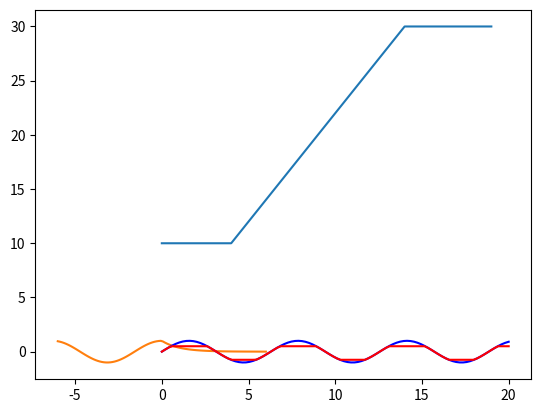

Reproduce this figure in Python. (Note: this script raises an exception after producing the figure.)
2 + 3

x = 12
y = 3
x + y

name = "Alice"
type(name)

z = 10
float(10)

print(x)
print(y)
print(x+y, x-y, x*y, x/y, y**2)
print(f"My name is {name}")

# Creating a list
my_list = [1,2,3,4,5]
type(my_list)

# Accessing list items
first_element = my_list[0]
last_element = my_list[-1]

print("Original List:", my_list)
print("First Element:", first_element)
print("Last Element:", last_element)


# Slicing
subset = my_list[1:4]
subset

# Modifying elements
my_list[2] = 10
my_list

my_list.insert(2, 100)
my_list

# Appending elements
my_list.append(6)
my_list

# Extending with another list
another_list = [7, 8, 9]
my_list.extend(another_list)
my_list

a = [11, 1, 1 , 2, 3]
a.remove(1)
a

a = [11, 1, 1 , 2, 3]
del a[3]
a

a = [11, 1, 1 , 2, 3]
a.pop(3)

animals = ["cat", "dog", "antler", "cobra", "mouse"]
animals.index("cobra")

is_present = "tiger" in animals
print("Is tiger present in the list?", is_present)


my_list = [12, 45, 256, 42, 90]
my_list.reverse()
my_list

my_list.sort()
my_list

my_dict = {}
my_dict['a'] = 'alpha'
my_dict['g'] = 'gamma'
my_dict['o'] = 'omega'

print(my_dict)
print(type(my_dict))

my_dict['a']

my_dict['a'] = 1
my_dict

print(my_dict.keys())
print(my_dict.values())
print(my_dict.items())

for i in [0, 1, 2, 3, 4]:
    print('Hello world, the value of i is', i)

for i in range(5):
    print('Hello world, the value of i is', i)

a = 4
if a < 3:
    print('a is smaller than 3')
else:
    print('a is not smaller than 3')

squares = []
for i in range(10):
  squares.append(i**2)
squares

squares_new = [i**2 for i in range(10)]
squares_new

squares_div_3 = [i**2 for i in range(10) if i%3==0]
squares_div_3

def quad_func(x):
  a = 3
  b = 2
  c = 1
  y = a*x**2 + b*x + c
  return y

print(quad_func(1))
print(quad_func(2))

def gen_quad_func(x, a, b, c):
  return a*x**2 + b*x + c

gen_quad_func(x=2, a=3, b=2, c=1)

def gen_quad_func(x, a=3, b=2, c=1):
  return a*x**2 + b*x + c

gen_quad_func(x=2)

class Person:
    def __init__(self, name, age):
        self.name = name
        self.age = age

    def greet(self):
        print(f"Hello, my name is {self.name} and I'm {self.age} years old.", end = " ")

person = Person("John", 25)
person.greet()

lst_1 = [2*(i+1) for i in range(10)] # Write your answer here
lst_2 = [3*(i+1) for i in range(10)] # Write your answer here
print(lst_1)
print(lst_2)

count = 0
"""
Write your code below
"""
for i in lst_1:
  if i in lst_2:
    count += 1

count

lst_common = [i for i in lst_1 if i in lst_2] # Your answer here
len(lst_common)

import numpy as np

def my_func(x):
  """
  Implement your function here
  """
  if x < 0:
    f = np.cos(x)
  else:
    f = np.exp(-x)
  return f

my_func(1)

# TODO Solution remove
class Student(Person):
    def __init__(self, name, age, major):
        super().__init__(name, age)
        self.major = major # Your code here

    def greet(self):
        super().greet()
        print(f"I'm a student majoring in {self.major}.") # Your code here

student = Student("Alice", 20, "Computer Science")
student.greet()

np.array([1, 7, 2, 12])

print(np.ones(10))
print(np.zeros(3))

print(np.arange(1, 7)) # Takes default steps of 1 and doesn't include 7
print(np.arange(5)) # Starts at 0 end ends at 4, giving 5 numbers

x = np.linspace(-4, 4, 5)
x

x = np.ones((3, 4)) # An array with 3 rows and 4 columns
x

x = np.array([[4, 2, 3, 2],
              [2, 4, 3, 1],
              [0, 4, 1, 3]])
x

print(np.reshape(x, (2, 6)))  # 2 rows, 6 columns
print()
print(np.reshape(x, (1, 12)))  # 1 row, 12 columns

x = np.zeros((3, 8))
x[0, 0] = 100
x[1, 4:] = 200  # Row with index 1, columns starting with 4 to the end
x[2, -1:4:-1] = 400  # Row with index 2, columns counting back from the end with steps of 1 and stop before reaching index 4

x

data = np.arange(5)
print(data)
print(data < 3)

data[[True, True, False, True, False]]

data[data<3]

"""
Your answer here
"""
arr = np.zeros(20)
arr[:5] = 10
arr[5:15] = np.arange(12, 31, 2)
arr[15:] = 30
arr

import matplotlib.pyplot as plt

plt.plot(arr)

my_func(0), my_func(-1), my_func(1), my_func(0.5)

x_vals = np.linspace(-6,6,100)

# Run the below line after removing # to get an error message. Then put # back on
# my_func(x_vals)

funcvec = np.vectorize(my_func)
x = np.linspace(-6, 6, 100)
y = funcvec(x)
plt.plot(x, y)

"""
You solution here
"""
x = np.linspace(0, 20, 100)
y = np.sin(x)
plt.plot(x, y, 'b')
y[y > 0.5] = 0.5
y[y < -0.75] = -0.75
plt.plot(x, y, 'r')


# ADD FIGURE

def sort_by_column(array_list, column_idx, ascending=True):
    stacked_array = np.vstack(array_list) # Your answer here
    sorted_indices = np.argsort(stacked_array[:, column_idx])
    return stacked_array, sorted_indices

array_list = [np.array([[1, 4], [3, 2]]), np.array([[5, 6], [7, 8]])]
column_idx = 1
stacked_array, sorted_indices = sort_by_column(array_list, column_idx, ascending=False)
stacked_array, sorted_indices

import numpy as np
import matplotlib.pyplot as plt

# @title Figure Settings
import logging
logging.getLogger('matplotlib.font_manager').disabled = True

import ipywidgets as widgets  # interactive display
%config InlineBackend.figure_format = 'retina'
plt.style.use("https://raw.githubusercontent.com/NeuromatchAcademy/course-content/main/nma.mplstyle")

# @title Plotting Functions

def plot_observed_vs_predicted(x, y, y_hat, theta_hat):
  """ Plot observed vs predicted data

  Args:
    x (ndarray): observed x values
    y (ndarray): observed y values
    y_hat (ndarray): predicted y values
    theta_hat (ndarray):
  """
  fig, ax = plt.subplots()
  ax.scatter(x, y, label='Observed')  # our data scatter plot
  ax.plot(x, y_hat, color='r', label='Fit')  # our estimated model
  # plot residuals
  ymin = np.minimum(y, y_hat)
  ymax = np.maximum(y, y_hat)
  ax.vlines(x, ymin, ymax, 'g', alpha=0.5, label='Residuals')
  ax.set(
      title=fr"$\hat{{\theta}}$ = {theta_hat:0.2f}, MSE = {np.mean((y - y_hat)**2):.2f}",
      xlabel='x',
      ylabel='y'
  )
  ax.legend()
  plt.show()

# setting a fixed seed to our random number generator ensures we will always
# get the same psuedorandom number sequence
np.random.seed(121)

# Let's set some parameters
theta = 1.2
n_samples = 30

# Draw x and then calculate y
x = 10 * np.random.rand(n_samples)  # sample from a uniform distribution over [0,10)
noise = np.random.randn(n_samples)  # sample from a standard normal distribution
y = theta * x + noise

fig, ax = plt.subplots()
ax.scatter(x, y)  # produces a scatter plot
ax.set(xlabel='x', ylabel='y');

def mse(x, y, theta_hat):
  """Compute the mean squared error

  Args:
    x (ndarray): An array of shape (samples,) that contains the input values.
    y (ndarray): An array of shape (samples,) that contains the corresponding
      measurement values to the inputs.
    theta_hat (float): An estimate of the slope parameter

  Returns:
    float: The mean squared error of the data with the estimated parameter.
  """

  # Compute the estimated y
  y_hat = theta_hat * x

  # Compute mean squared error
  mse = np.mean((y - y_hat)**2)

  return mse


theta_hats = [0.75, 1.0, 1.5]
for theta_hat in theta_hats:
  print(f"theta_hat of {theta_hat} has an MSE of {mse(x, y, theta_hat):.2f}")

fig, axes = plt.subplots(ncols=3, figsize=(15, 5))
for theta_hat, ax in zip(theta_hats, axes):

  # True data
  ax.scatter(x, y, label='Observed')  # our data scatter plot

  # Compute and plot predictions
  y_hat = theta_hat * x
  ax.plot(x, y_hat, color='r', label='Fit')  # our estimated model

  ax.set(
      title= fr'$\hat{{\theta}}$= {theta_hat}, MSE = {np.mean((y - y_hat)**2):.2f}',
      xlabel='x',
      ylabel='y'
  );

axes[0].legend()
plt.show()

# @markdown Make sure you execute this cell to enable the widget!
@widgets.interact(theta_hat=widgets.FloatSlider(1.0, min=0.0, max=2.0))
def plot_data_estimate(theta_hat):
  y_hat = theta_hat * x
  plot_observed_vs_predicted(x, y, y_hat, theta_hat)

# Loop over different thetas, compute MSE for each
theta_hat_grid = np.linspace(-2.0, 4.0)
errors = np.zeros(len(theta_hat_grid))
for i, theta_hat in enumerate(theta_hat_grid):
  errors[i] = mse(x, y, theta_hat)

# Find theta that results in lowest error
best_error = np.min(errors)
theta_hat = theta_hat_grid[np.argmin(errors)]


# Plot results
fig, ax = plt.subplots()
ax.plot(theta_hat_grid, errors, '-o', label='MSE', c='C1')
ax.axvline(theta, color='g', ls='--', label=r"$\theta_{True}$")
ax.axvline(theta_hat, color='r', ls='-', label=r"$\hat{{\theta}}_{MSE}$")
ax.set(
  title=fr"Best fit: $\hat{{\theta}}$ = {theta_hat:.2f}, MSE = {best_error:.2f}",
  xlabel=r"$\hat{{\theta}}$",
  ylabel='MSE')
ax.legend()
plt.show()

def solve_normal_eqn(x, y):
  """Solve the normal equations to produce the value of theta_hat that minimizes
    MSE.

    Args:
    x (ndarray): An array of shape (samples,) that contains the input values.
    y (ndarray): An array of shape (samples,) that contains the corresponding
      measurement values to the inputs.

  Returns:
    float: the value for theta_hat arrived from minimizing MSE
  """

  # Compute theta_hat analytically
  theta_hat = (x.T @ y) / (x.T @ x)

  return theta_hat


theta_hat = solve_normal_eqn(x, y)
y_hat = theta_hat * x

with plt.xkcd():
  plot_observed_vs_predicted(x, y, y_hat, theta_hat)